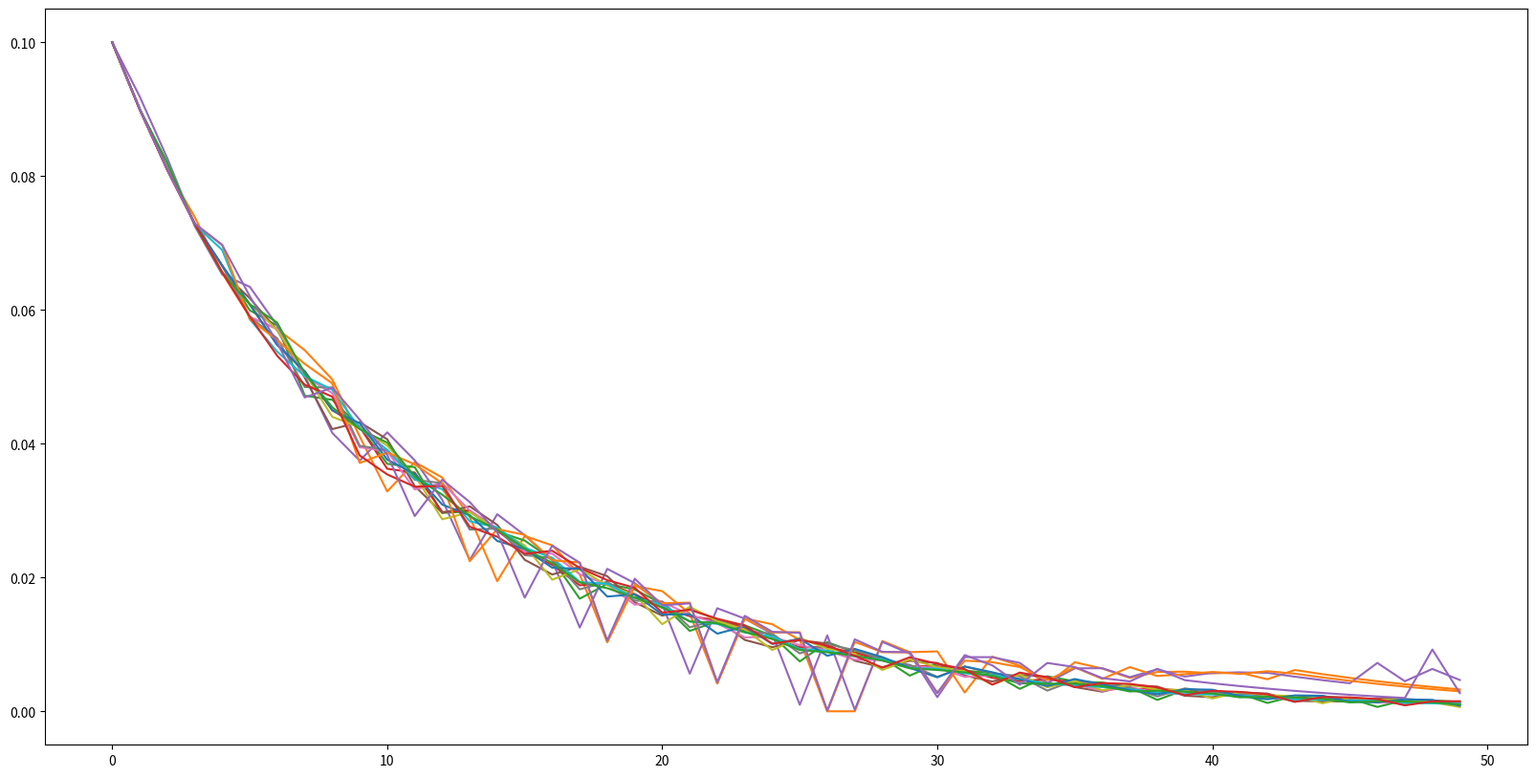

Python code for this plot:
#!/usr/bin/env python3
# -*- coding: utf-8 -*-
"""
Created on Sat Apr 11 10:29:42 2020

@author: dgiroto
"""

import numpy as np
from tqdm import tqdm
import matplotlib.pyplot as plt
import random

def generateInitialState(states):
    initial_state = random.choice(states[1:-1])
    return tuple(initial_state)
           

def takeAction(state, action, terminal_states, grid_size, reward_value):
    if list(state) in terminal_states:
        return 0, None
    final_state = np.array(state) + np.array(action)
    if -1 in list(final_state) or grid_size in list(final_state):
        final_state = state
    return reward_value, tuple(final_state)

class CellQ:
    def __init__(self, actions, row, col):
        self.cell = (row, col)
        self.value = 0
        self.values = [0 for a in actions];
        self.indexActions = -1;
        
    def epsilon_greedy(self, epsilon, actions ):
        p = np.random.random()
        if (p < epsilon):
            return self.explore(actions)
        else:
            return self.exploit(actions)   
    
    def exploit(self, actions):
        self.indexActions = self.values.index(max(self.values))
        action = actions[self.indexActions]
        return action
 
    def explore(self, actions):
        action = random.choice(actions);
        self.indexActions = actions.index(action)
        return action
    
    def learn(self, alpha, reward_value, gamma, cell_final_state ):
        self.value += alpha * (reward_value + gamma * np.max(cell_final_state.values) - self.value)
        self.values[self.indexActions] = self.value
        
    def __str__(self):
        return "cell:{0} value: {1}, top: {2}, down: {3}, right: {4}, left: {5}".format(self.cell, self.value, self.values[0], self.values[1],self.values[2],self.values[3])


def qlearning(epsilon = 0.1, iterations = 1000):
    
    # parameters
    gamma = 0.1 
    reward_value = -1
    grid_size = 4
    alpha = 0.1 
    terminal_states = [[0,0], [grid_size-1, grid_size-1]]
    actions = [[-1, 0], [1, 0], [0, 1], [0, -1]]
    
    tmp = [[CellQ(actions,row,col) for row in range(grid_size)] for col in range(grid_size)]
    Q = np.array(tmp)
    #Q = np.zeros((grid_size, grid_size))
    
    returns = {(i, j):list() for i in range(grid_size) for j in range(grid_size)}
    deltas = {(i, j):list() for i in range(grid_size) for j in range(grid_size)}
    states = [[i, j] for i in range(grid_size) for j in range(grid_size)]
    values = [0,0,0,0]

    for it in range(iterations):
        s = generateInitialState(states)

        t = 0    
        while t < 100:
            t += 1
            current_cell = Q[s]
            
            #print(current_cell)
            
            action = current_cell.epsilon_greedy(epsilon, actions)
            reward, final_state = takeAction(s, action, terminal_states, grid_size, reward_value)
            
            if final_state is None:
                break
            
            next_cell =  Q[final_state]
            old_cell_value = current_cell.value
            #Q[s] += alpha * (reward_value + gamma * Q[final_state] - Q[s])
            current_cell.learn(alpha, reward, gamma, next_cell )
           
            deltas[s].append(float(np.abs(old_cell_value - current_cell.value)))
            
            s = final_state
    
    all_series = [list(x)[:50] for x in deltas.values()]
    return all_series

        
plt.figure(figsize=(20,10))
all_series = qlearning()#[list(x)[:50] for x in deltas.values()]
for series in all_series:
    plt.plot(series)
